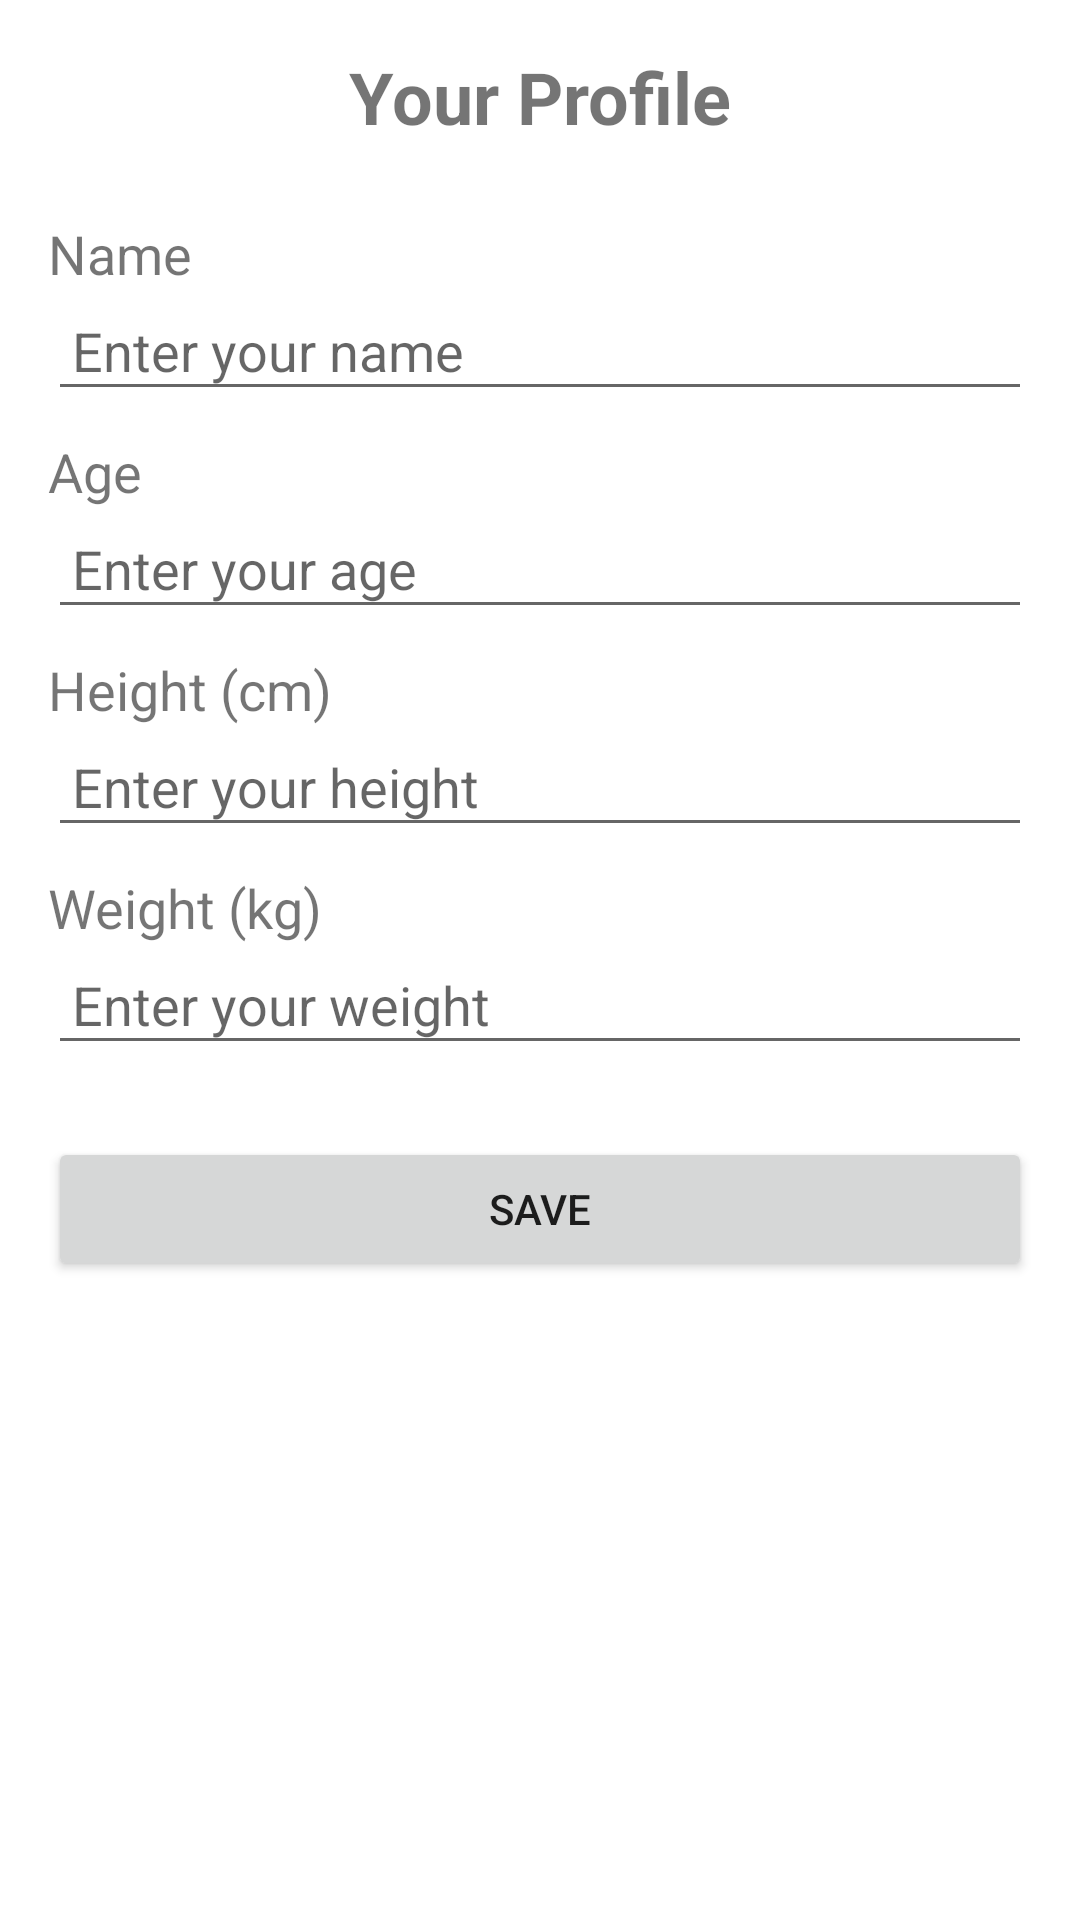

The Android layout XML behind this screen, and the referenced resources:
<!-- AndroidManifest.xml: application theme Theme.FitnessApp -->
<!-- res/layout/activity_profile.xml -->
<?xml version="1.0" encoding="utf-8"?>
<ScrollView xmlns:android="http://schemas.android.com/apk/res/android"
    android:layout_width="match_parent"
    android:layout_height="match_parent"
    android:padding="16dp">

    <LinearLayout
        android:layout_width="match_parent"
        android:layout_height="wrap_content"
        android:orientation="vertical">

        <TextView
            android:layout_width="wrap_content"
            android:layout_height="wrap_content"
            android:text="Your Profile"
            android:textSize="24sp"
            android:textStyle="bold"
            android:layout_gravity="center_horizontal"
            android:paddingBottom="16dp" />

        <TextView
            android:layout_width="wrap_content"
            android:layout_height="wrap_content"
            android:text="Name"
            android:textSize="18sp"
            android:paddingTop="8dp" />
        <EditText
            android:id="@+id/etName"
            android:layout_width="match_parent"
            android:layout_height="wrap_content"
            android:hint="Enter your name"
            android:inputType="textPersonName"
            android:padding="8dp" />

        <TextView
            android:layout_width="wrap_content"
            android:layout_height="wrap_content"
            android:text="Age"
            android:textSize="18sp"
            android:paddingTop="8dp" />
        <EditText
            android:id="@+id/etAge"
            android:layout_width="match_parent"
            android:layout_height="wrap_content"
            android:hint="Enter your age"
            android:inputType="number"
            android:padding="8dp" />

        <TextView
            android:layout_width="wrap_content"
            android:layout_height="wrap_content"
            android:text="Height (cm)"
            android:textSize="18sp"
            android:paddingTop="8dp" />
        <EditText
            android:id="@+id/etHeight"
            android:layout_width="match_parent"
            android:layout_height="wrap_content"
            android:hint="Enter your height"
            android:inputType="numberDecimal"
            android:padding="8dp" />

        <TextView
            android:layout_width="wrap_content"
            android:layout_height="wrap_content"
            android:text="Weight (kg)"
            android:textSize="18sp"
            android:paddingTop="8dp" />
        <EditText
            android:id="@+id/etWeight"
            android:layout_width="match_parent"
            android:layout_height="wrap_content"
            android:hint="Enter your weight"
            android:inputType="numberDecimal"
            android:padding="8dp" />

        <Button
            android:id="@+id/btnSaveProfile"
            android:layout_width="match_parent"
            android:layout_height="wrap_content"
            android:text="Save"
            android:layout_marginTop="24dp" />

    </LinearLayout>
</ScrollView>
<!-- resources referenced by this layout -->
<resources>
  <style name="Theme.FitnessApp" parent="Theme.MaterialComponents.DayNight.DarkActionBar">
          
          <item name="colorPrimary">@color/purple_500</item>
          <item name="colorPrimaryVariant">@color/purple_700</item>
          <item name="colorOnPrimary">@color/white</item>
          <item name="colorSecondary">@color/teal_200</item>
      </style>
  <!-- not gathered from this repository: default colours our renderer supplied (Android Studio template values) -->
  <color name="purple_500">#FF6200EE</color>
  <color name="purple_700">#FF3700B3</color>
  <color name="teal_200">#FF03DAC5</color>
  <color name="white">#FFFFFFFF</color>
</resources>
